Run: headless pygame with SDL's dummy video driver; simulated clock (each Clock.tick advances the game by its frame time, no real sleeping); random seed 0; keys injected as events and as key.get_pressed() state; mouse plan: one left click at the window centre at the start of phase 2, then a move to the lower-right quarter at the start of phase 3.
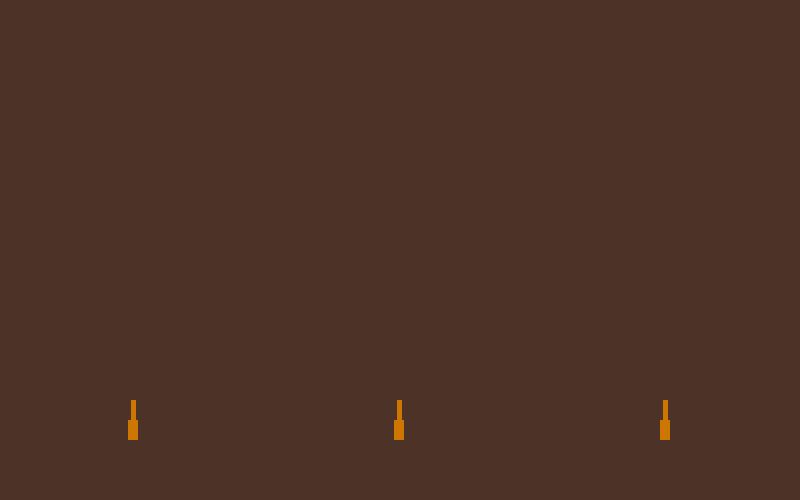
Frame 1 of 4 · flips 1–60 · no input
Frame 2 of 4 · flips 61–180 · clicked the window centre · tapped SPACE, RETURN · held RIGHT (→), D · screen unchanged from frame 1, image omitted
Frame 3 of 4 · flips 181–300 · moved the mouse to the lower-right quarter · held DOWN (↓), S · screen unchanged from frame 2, image omitted
Frame 4 of 4 · flips 301–420 · held LEFT (←), A, UP (↑), W · screen unchanged from frame 3, image omitted

The pygame program that drew these frames:

import pygame, sys, time, random, json, math
from pygame.locals import *

PLAYERS = 3


pygame.init()
WIDTH, HEIGHT = 800, 500
surface=pygame.display.set_mode((WIDTH, HEIGHT),0,32)
fps=64
ft=pygame.time.Clock()
pygame.display.set_caption("Un Cover")

class Bullet:
    def __init__(self):
        self.length = 30
        self.thickness = 2
        self.top_y = 0

class Gun:
    def __init__(self):
        self.bullets = []
        self.length = 40
        self.top_y = 400
        self.x = -100
        self.width = 10
        self.is_shooting = 0
        self.shooting_duration = 6
    def shoot(self):
        new_bullet = Bullet()
        new_bullet.top_y = self.top_y
        self.bullets.append(new_bullet)
        self.is_shooting = self.shooting_duration

class App:
    def __init__(self, surface):
        self.surface = surface
        self.play = True
        self.mouse=pygame.mouse.get_pos()
        self.click=pygame.mouse.get_pressed()
        self.color = {
            "background": (77, 50, 39),
            "alpha": (205, 119, 0),
            "beta": (235, 201, 153)
        }
        self.guns = []
        self.no_of_guns = PLAYERS
        self.initialize_guns()
        self.cursor = 0
    def initialize_guns(self):
        self.guns = []
        space_each_player_occupies = WIDTH//self.no_of_guns
        offset_for_each_gun = space_each_player_occupies//2
        for index in range(self.no_of_guns):
            x = (index*space_each_player_occupies)+offset_for_each_gun
            new_gun = Gun()
            new_gun.x = x
            self.guns.append(new_gun)
    def render(self):
        for index in range(len(self.guns)):
            gun = self.guns[index]
            x1 = gun.x-(gun.width//4)
            if gun.is_shooting>0:
                pygame.draw.rect(self.surface, self.color["alpha"], (x1, gun.top_y+(gun.length//4), gun.width//2, gun.length//2))
                self.guns[index].is_shooting -= 1
            else:
                pygame.draw.rect(self.surface, self.color["alpha"], (x1, gun.top_y, gun.width//2, gun.length))
            x2 = gun.x-(gun.width//2)
            pygame.draw.rect(self.surface, self.color["alpha"], (x2, gun.top_y+(gun.length//2), gun.width, gun.length//2))
    def shoot(self):
        self.guns[self.cursor].shoot()
    def move_cursor(self, direction):
        self.cursor = (self.cursor+direction)%self.no_of_guns
    def run(self):
        while self.play:
            self.surface.fill(self.color["background"])
            self.mouse=pygame.mouse.get_pos()
            self.click=pygame.mouse.get_pressed()
            for event in pygame.event.get():
                if event.type==QUIT:
                    pygame.quit()
                    sys.exit()
                if event.type==KEYDOWN:
                    if event.key==K_TAB:
                        self.play=False
                    elif event.key==K_SPACE:
                        self.shoot()
                    elif event.key==K_RIGHT:
                        self.move_cursor(1)
                    elif event.key==K_LEFT:
                        self.move_cursor(-1)
            #--------------------------------------------------------------
            self.render()
            # -------------------------------------------------------------
            pygame.display.update()
            ft.tick(fps)



if  __name__ == "__main__":
    app = App(surface)
    app.run()
